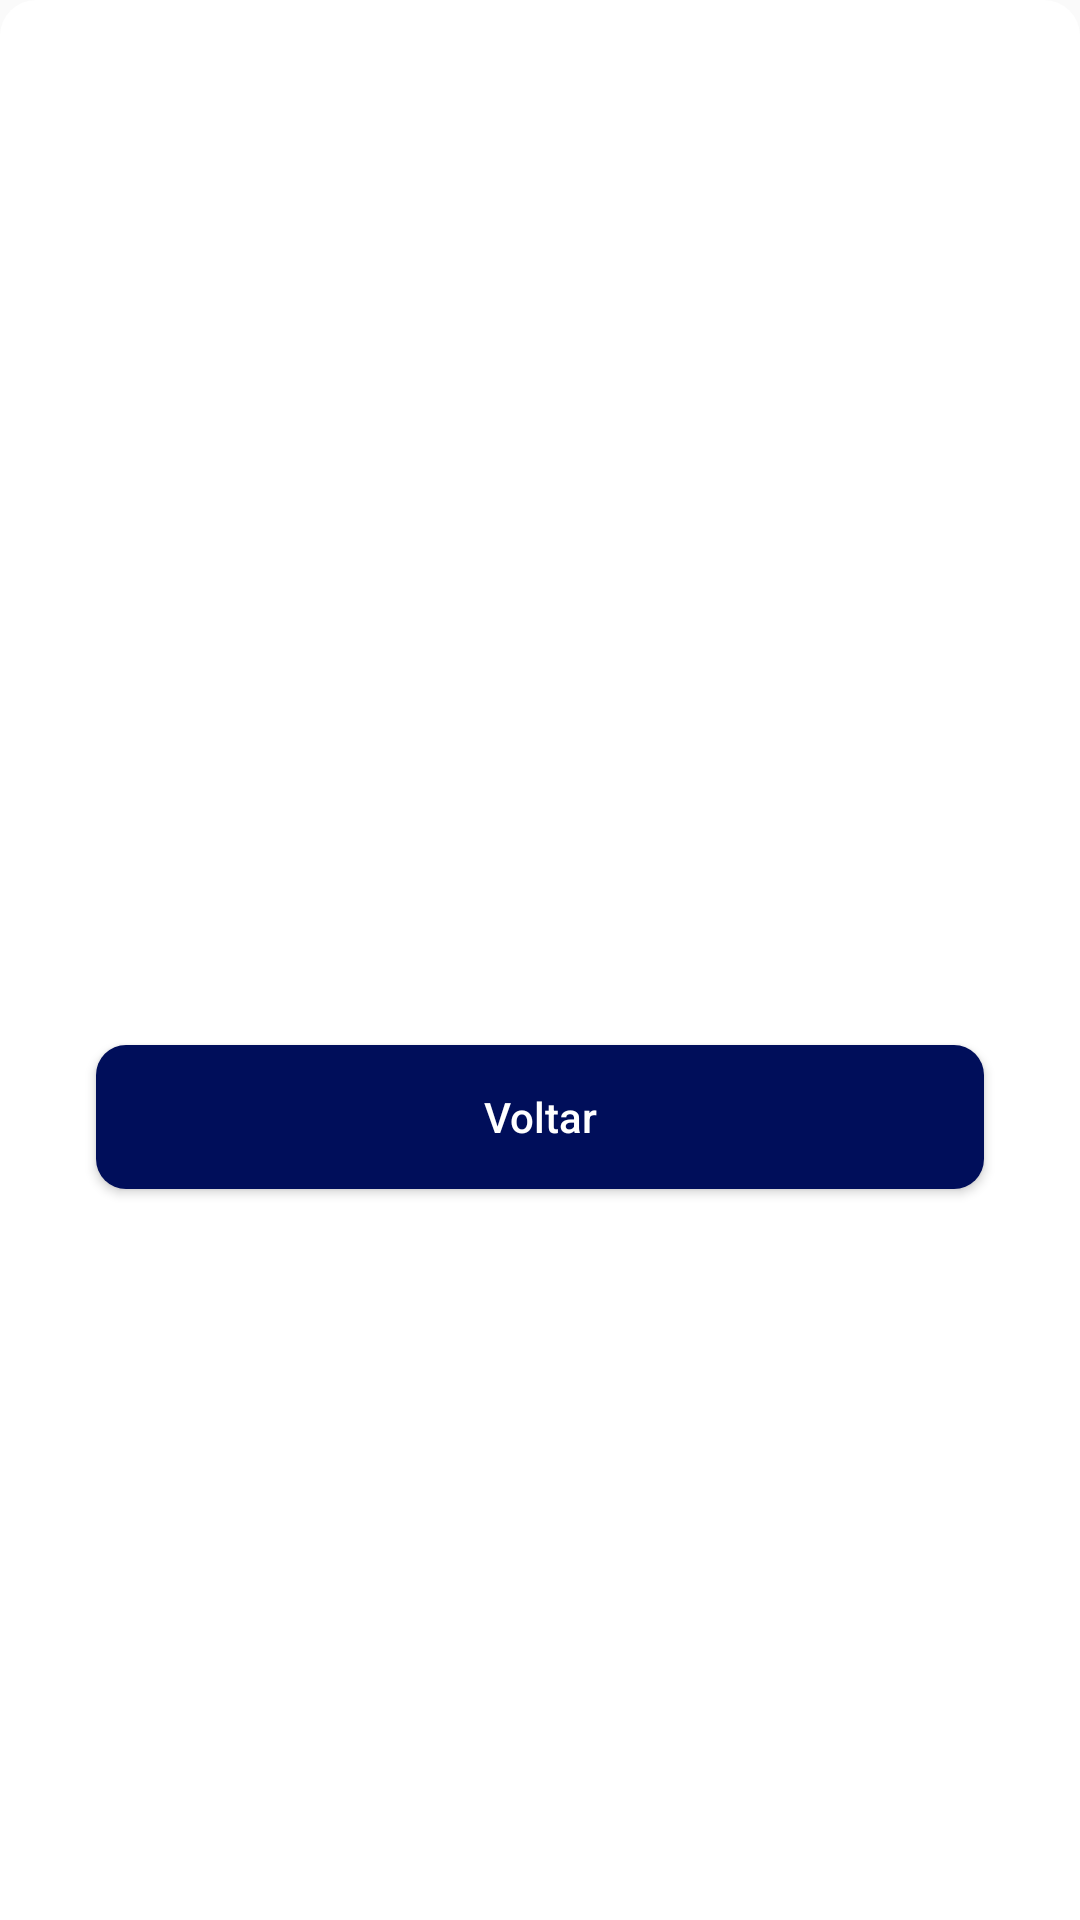

Android layout source for this screen:
<!-- AndroidManifest.xml: application theme AppTheme -->
<!-- res/layout/bottom_sheet_custom.xml -->
<?xml version="1.0" encoding="utf-8"?>
<androidx.constraintlayout.widget.ConstraintLayout xmlns:android="http://schemas.android.com/apk/res/android"
    xmlns:app="http://schemas.android.com/apk/res-auto"
    xmlns:tools="http://schemas.android.com/tools"
    android:id="@+id/bottom_sheet_dialog"
    android:layout_width="match_parent"
    android:layout_height="wrap_content"
    android:background="@drawable/bottom_sheet_background">

    <TextView
        android:id="@+id/txv_sheet_title"
        android:layout_width="wrap_content"
        android:layout_height="wrap_content"
        android:layout_marginTop="32dp"
        android:fontFamily="sans-serif-black"
        android:textColor="@color/colorPrimaryDark"
        android:textSize="20sp"
        app:layout_constraintEnd_toEndOf="parent"
        app:layout_constraintStart_toStartOf="parent"
        app:layout_constraintTop_toTopOf="parent"
        tools:text="Title" />

    <TextView
        android:id="@+id/txv_sheet_descripition"
        android:layout_width="0dp"
        android:layout_height="wrap_content"
        android:layout_marginStart="16dp"
        android:layout_marginTop="24dp"
        android:layout_marginEnd="16dp"
        android:textAlignment="center"
        android:textSize="16sp"
        app:layout_constraintEnd_toEndOf="@+id/btn_sheet_positive"
        app:layout_constraintHorizontal_bias="0.5"
        app:layout_constraintStart_toStartOf="@+id/btn_sheet_positive"
        app:layout_constraintTop_toBottomOf="@+id/txv_sheet_title"
        tools:text="Agora ficou mais fácil colocar créditos no seu celular! A digio Store traz a facilidade de fazer recargas... direto pelo seu aplicativo, com toda segurança e praticidade que você procura." />

    <Button
        android:id="@+id/btn_sheet_positive"
        android:layout_width="0dp"
        android:layout_height="wrap_content"
        android:layout_marginStart="32dp"
        android:layout_marginTop="32dp"
        android:layout_marginEnd="32dp"
        android:layout_marginBottom="32dp"
        android:background="@drawable/btn_border"
        android:text="@string/text_back"
        android:textAllCaps="false"
        android:textColor="@color/colorBackgroud"
        app:layout_constraintBottom_toBottomOf="parent"
        app:layout_constraintEnd_toEndOf="parent"
        app:layout_constraintHorizontal_bias="0.5"
        app:layout_constraintStart_toStartOf="parent"
        app:layout_constraintTop_toBottomOf="@+id/txv_sheet_descripition" />
</androidx.constraintlayout.widget.ConstraintLayout>
<!-- resources referenced by this layout -->
<resources>
  <color name="colorBackgroud">#FFFFFF</color>
  <color name="colorPrimaryDark">#000E5A</color>
  <!-- drawable bottom_sheet_background (drawable) -->
  <?xml version="1.0" encoding="utf-8"?>
  <shape xmlns:android="http://schemas.android.com/apk/res/android" android:shape="rectangle">
  
      <corners
          android:topLeftRadius="12dp"
          android:topRightRadius="12dp"/>
  
      <solid
          android:color="@color/colorBackgroud"/>
  
  </shape>
  <!-- drawable btn_border (drawable) -->
  <?xml version="1.0" encoding="utf-8"?>
  <shape xmlns:android="http://schemas.android.com/apk/res/android" android:shape="rectangle">
  
      <corners
          android:radius="10dp"/>
  
      <solid
          android:color="@color/colorPrimaryDark"/>
  
  </shape>
  <string name="text_back">Voltar</string>
  <style name="AppTheme" parent="Theme.AppCompat.Light.NoActionBar">
          <item name="colorPrimary">@color/colorPrimary</item>
          <item name="colorPrimaryDark">@color/colorPrimaryDark</item>
          <item name="colorAccent">@color/colorAccent</item>
      </style>
  <color name="colorPrimary">#4F7DB7</color>
  <color name="colorAccent">#03DAC5</color>
</resources>
